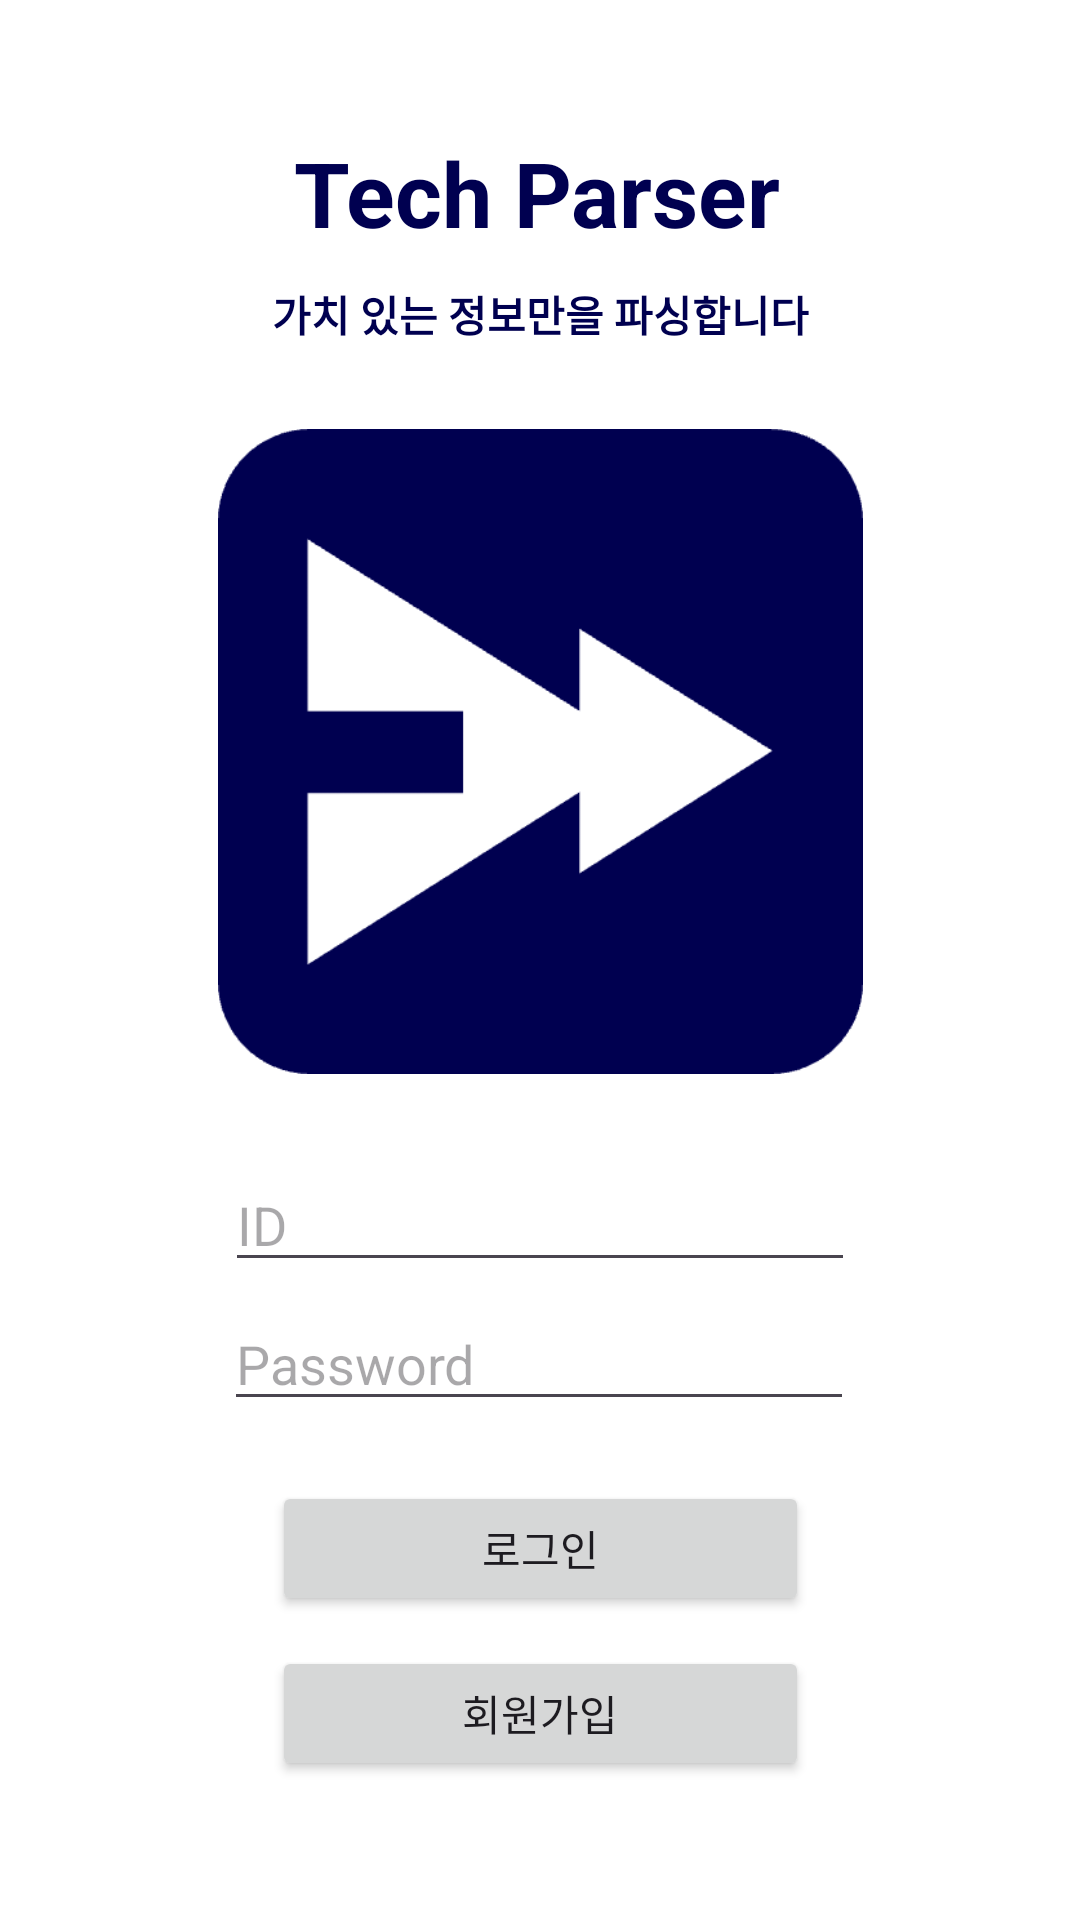

Layout XML and referenced resources for this Android screen:
<!-- AndroidManifest.xml: application theme Theme.TechParser -->
<!-- res/layout/activity_login.xml -->
<?xml version="1.0" encoding="utf-8"?>
<androidx.constraintlayout.widget.ConstraintLayout xmlns:android="http://schemas.android.com/apk/res/android"
    xmlns:app="http://schemas.android.com/apk/res-auto"
    xmlns:tools="http://schemas.android.com/tools"
    android:id="@+id/main"
    android:layout_width="match_parent"
    android:layout_height="match_parent"
    android:background="@color/white"
    tools:context=".auth.LoginActivity">

    <ImageView
        android:id="@+id/imageView"
        android:layout_width="215dp"
        android:layout_height="231dp"
        app:layout_constraintBottom_toBottomOf="parent"
        app:layout_constraintEnd_toEndOf="parent"
        app:layout_constraintStart_toStartOf="parent"
        app:layout_constraintTop_toTopOf="parent"
        app:layout_constraintVertical_bias="0.33"
        app:srcCompat="@drawable/techparser_logo" />

    <TextView
        android:id="@+id/textView2"
        android:layout_width="wrap_content"
        android:layout_height="wrap_content"
        android:layout_marginBottom="20dp"
        android:fontFamily="sans-serif"
        android:text="가치 있는 정보만을 파싱합니다"
        android:textColor="@color/blue"
        android:textStyle="bold"
        app:layout_constraintBottom_toTopOf="@+id/imageView"
        app:layout_constraintEnd_toEndOf="parent"
        app:layout_constraintStart_toStartOf="parent" />

    <TextView
        android:id="@+id/textView"
        android:layout_width="wrap_content"
        android:layout_height="wrap_content"
        android:layout_marginBottom="10dp"
        android:fontFamily="sans-serif"
        android:text="Tech Parser"
        android:textColor="@color/blue"
        android:textSize="30sp"
        android:textStyle="bold"
        app:layout_constraintBottom_toTopOf="@+id/textView2"
        app:layout_constraintEnd_toEndOf="parent"
        app:layout_constraintHorizontal_bias="0.495"
        app:layout_constraintStart_toStartOf="parent" />

    <Button
        android:id="@+id/buttonLogin"
        android:layout_width="179dp"
        android:layout_height="45dp"
        android:layout_marginTop="20dp"
        android:text="로그인"
        android:textColorLink="@color/blue"
        app:layout_constraintEnd_toEndOf="parent"
        app:layout_constraintStart_toStartOf="parent"
        app:layout_constraintTop_toBottomOf="@+id/editTextLoginPassword" />

    <Button
        android:id="@+id/buttonLoginJoin"
        android:layout_width="179dp"
        android:layout_height="45dp"
        android:layout_marginTop="10dp"
        android:text="회원가입"
        android:textColorLink="@color/blue"
        app:layout_constraintEnd_toEndOf="parent"
        app:layout_constraintStart_toStartOf="parent"
        app:layout_constraintTop_toBottomOf="@+id/buttonLogin" />

    <EditText
        android:id="@+id/editTextLoginID"
        android:layout_width="wrap_content"
        android:layout_height="wrap_content"
        android:layout_marginTop="20dp"
        android:ems="10"
        android:hint="ID"
        android:inputType="text"
        app:layout_constraintEnd_toEndOf="parent"
        app:layout_constraintStart_toStartOf="parent"
        app:layout_constraintTop_toBottomOf="@+id/imageView" />

    <EditText
        android:id="@+id/editTextLoginPassword"
        android:layout_width="wrap_content"
        android:layout_height="wrap_content"
        android:layout_marginTop="5dp"
        android:ems="10"
        android:hint="Password"
        android:inputType="text"
        app:layout_constraintEnd_toEndOf="parent"
        app:layout_constraintHorizontal_bias="0.497"
        app:layout_constraintStart_toStartOf="parent"
        app:layout_constraintTop_toBottomOf="@+id/editTextLoginID" />

</androidx.constraintlayout.widget.ConstraintLayout>
<!-- resources referenced by this layout -->
<resources>
  <color name="blue">#000050</color>
  <color name="white">#FFFFFFFF</color>
  <!-- drawable techparser_logo: png bitmap (drawable, 10752 bytes) -->
  <style name="Theme.TechParser" parent="Base.Theme.TechParser" />
  <style name="Base.Theme.TechParser" parent="Theme.Material3.DayNight.NoActionBar">
          
           <item name="colorPrimary">@color/blue</item>
          <item name="android:logo">@drawable/techparser_logo</item>
      </style>
</resources>
